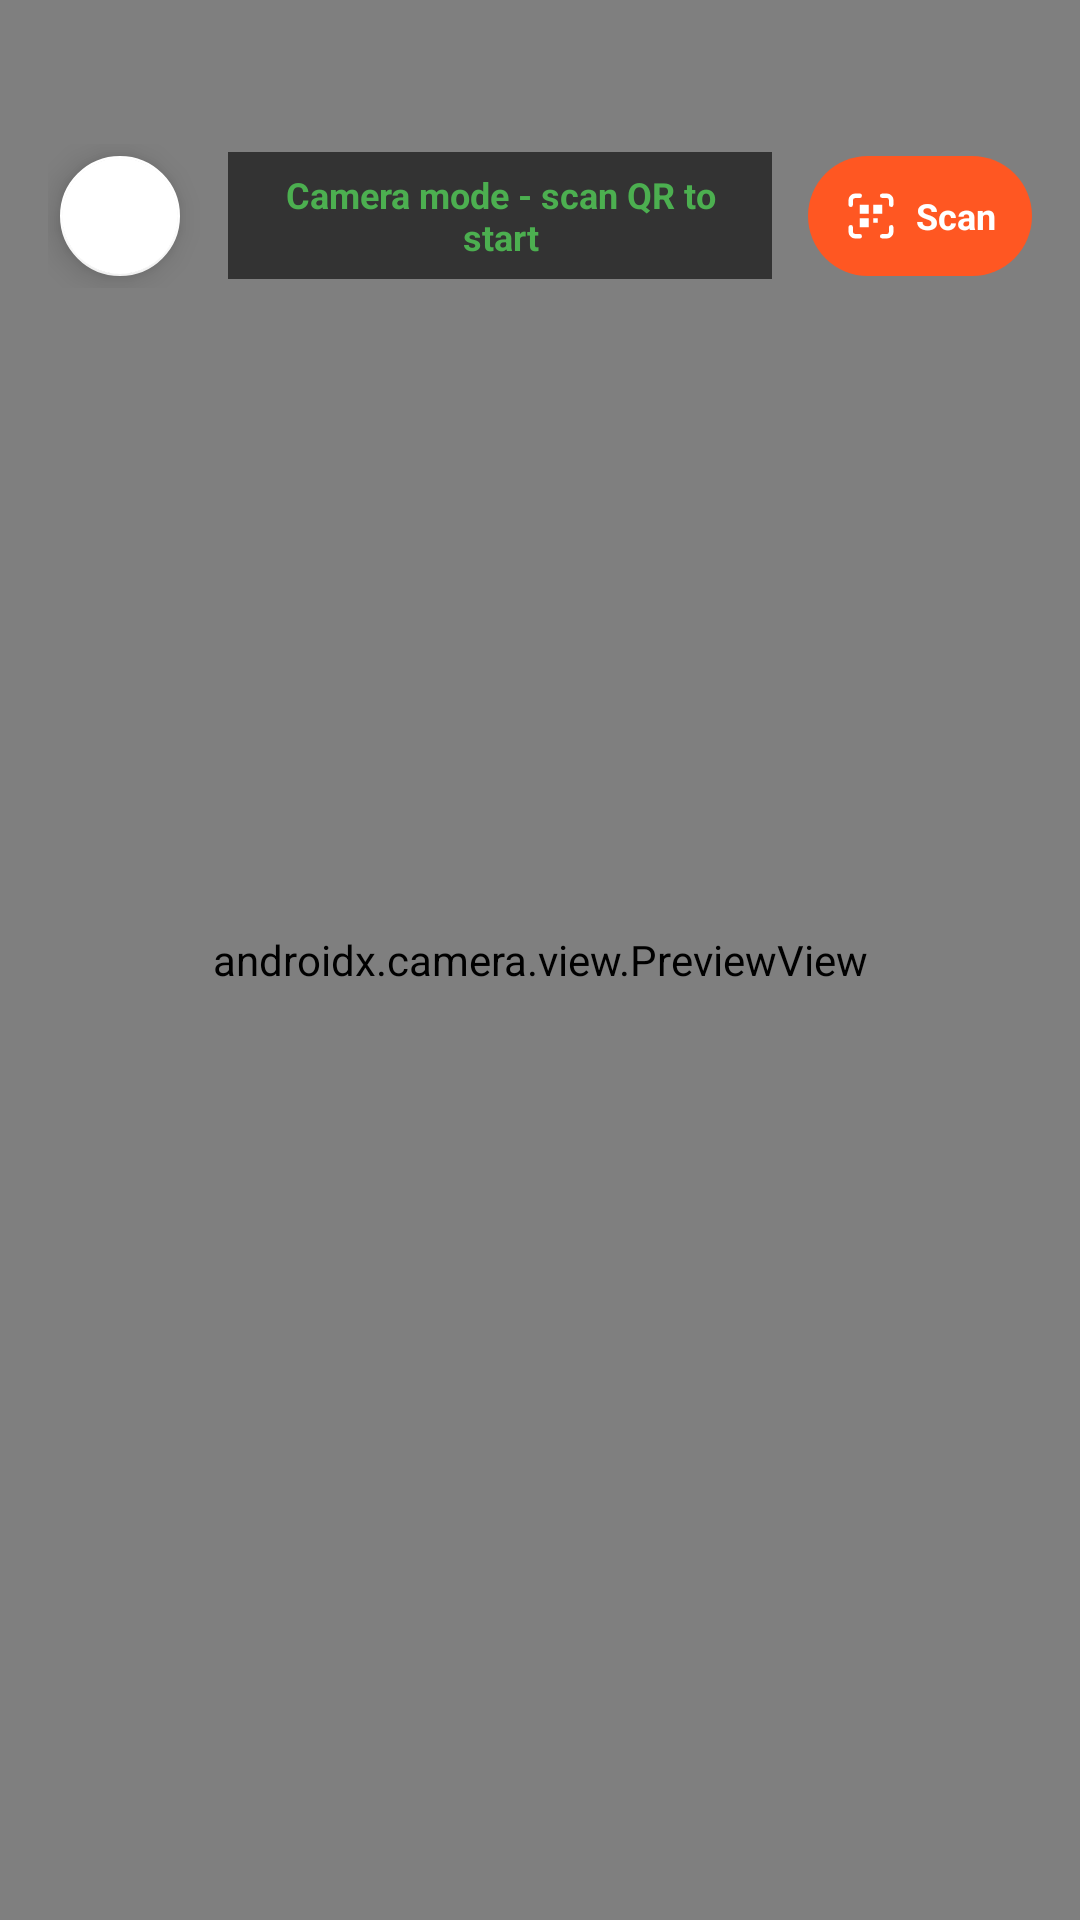

Write the Android layout XML for this screen, with the resource values it uses.
<!-- AndroidManifest.xml: application theme Theme.IndoorNavApp -->
<!-- res/layout/activity_camera_navigation.xml -->
<?xml version="1.0" encoding="utf-8"?>
<FrameLayout xmlns:android="http://schemas.android.com/apk/res/android"
    xmlns:app="http://schemas.android.com/apk/res-auto"
    android:layout_width="match_parent"
    android:layout_height="match_parent"
    android:background="#000000">

    <androidx.camera.view.PreviewView
        android:id="@+id/previewView"
        android:layout_width="match_parent"
        android:layout_height="match_parent" />

    <LinearLayout
        android:layout_width="match_parent"
        android:layout_height="wrap_content"
        android:layout_marginTop="32dp"
        android:gravity="center_vertical"
        android:orientation="horizontal"
        android:padding="16dp">

        <com.google.android.material.floatingactionbutton.FloatingActionButton
            android:id="@+id/fab_back"
            android:layout_width="wrap_content"
            android:layout_height="wrap_content"
            android:contentDescription="Back"
            app:backgroundTint="@color/white"
            app:fabSize="mini"
            app:srcCompat="@drawable/ic_back_arrow" />

        <TextView
            android:id="@+id/tv_tracking_status"
            android:layout_width="0dp"
            android:layout_height="wrap_content"
            android:layout_marginHorizontal="12dp"
            android:layout_weight="1"
            android:background="#99000000"
            android:gravity="center"
            android:paddingHorizontal="12dp"
            android:paddingVertical="6dp"
            android:text="Camera mode - scan QR to start"
            android:textColor="#4CAF50"
            android:textSize="12sp"
            android:textStyle="bold" />

        <LinearLayout
            android:id="@+id/btn_scan_qr"
            android:layout_width="wrap_content"
            android:layout_height="40dp"
            android:background="@drawable/bg_scan_button"
            android:gravity="center"
            android:orientation="horizontal"
            android:paddingHorizontal="12dp">

            <ImageView
                android:layout_width="18dp"
                android:layout_height="18dp"
                android:src="@drawable/ic_qr_scan"
                app:tint="@color/white" />

            <TextView
                android:id="@+id/tv_scan_btn"
                android:layout_width="wrap_content"
                android:layout_height="wrap_content"
                android:layout_marginStart="6dp"
                android:text="Scan"
                android:textColor="@color/white"
                android:textSize="12sp"
                android:textStyle="bold" />
        </LinearLayout>
    </LinearLayout>

    <TextView
        android:id="@+id/tv_direction_arrow"
        android:layout_width="76dp"
        android:layout_height="76dp"
        android:layout_gravity="center"
        android:gravity="center"
        android:background="@drawable/bg_arrow_circle"
        android:shadowColor="#000000"
        android:shadowRadius="8"
        android:text="&#8593;"
        android:textColor="#FFFFFF"
        android:textSize="46sp"
        android:visibility="gone" />

    <LinearLayout
        android:id="@+id/card_nav_info"
        android:layout_width="match_parent"
        android:layout_height="wrap_content"
        android:layout_gravity="bottom"
        android:layout_marginHorizontal="14dp"
        android:layout_marginBottom="22dp"
        android:background="@drawable/bg_recent_card"
        android:elevation="14dp"
        android:orientation="vertical"
        android:padding="14dp"
        android:visibility="gone">

        <TextView
            android:id="@+id/tv_destination"
            android:layout_width="match_parent"
            android:layout_height="wrap_content"
            android:ellipsize="end"
            android:maxLines="1"
            android:text="Camera positioning mode"
            android:textColor="@color/gray_800"
            android:textSize="15sp"
            android:textStyle="bold" />

        <LinearLayout
            android:layout_width="match_parent"
            android:layout_height="wrap_content"
            android:layout_marginTop="10dp"
            android:orientation="horizontal">

            <TextView
                android:id="@+id/tv_ar_distance"
                android:layout_width="0dp"
                android:layout_height="wrap_content"
                android:layout_weight="1"
                android:text="--"
                android:textColor="@color/gray_800"
                android:textSize="16sp"
                android:textStyle="bold" />

            <TextView
                android:id="@+id/tv_ar_position"
                android:layout_width="0dp"
                android:layout_height="wrap_content"
                android:layout_weight="1.4"
                android:gravity="center"
                android:text="--"
                android:textColor="@color/gray_700"
                android:textSize="13sp"
                android:textStyle="bold" />

            <TextView
                android:id="@+id/tv_ar_eta"
                android:layout_width="0dp"
                android:layout_height="wrap_content"
                android:layout_weight="1"
                android:gravity="end"
                android:text="--"
                android:textColor="@color/gray_800"
                android:textSize="16sp"
                android:textStyle="bold" />
        </LinearLayout>

        <TextView
            android:id="@+id/tv_nav_instruction"
            android:layout_width="match_parent"
            android:layout_height="wrap_content"
            android:layout_marginTop="10dp"
            android:background="@drawable/bg_instruction_chip"
            android:gravity="center"
            android:paddingHorizontal="10dp"
            android:paddingVertical="7dp"
            android:text="Scan QR to start"
            android:textColor="@color/white"
            android:textSize="12sp" />

        <LinearLayout
            android:id="@+id/btn_refresh_route"
            android:layout_width="match_parent"
            android:layout_height="38dp"
            android:layout_marginTop="8dp"
            android:background="@drawable/bg_icon_orange"
            android:gravity="center"
            android:orientation="horizontal">

            <ImageView
                android:layout_width="18dp"
                android:layout_height="18dp"
                android:src="@drawable/ic_refresh"
                app:tint="@color/white" />

            <TextView
                android:layout_width="wrap_content"
                android:layout_height="wrap_content"
                android:layout_marginStart="6dp"
                android:text="Refresh route"
                android:textColor="@color/white"
                android:textSize="12sp"
                android:textStyle="bold" />
        </LinearLayout>
    </LinearLayout>

</FrameLayout>
<!-- resources referenced by this layout -->
<resources>
  <color name="gray_700">#334155</color>
  <color name="gray_800">#1E293B</color>
  <color name="white">#FFFFFFFF</color>
  <!-- drawable bg_arrow_circle (drawable) -->
  <?xml version="1.0" encoding="utf-8"?>
  <shape xmlns:android="http://schemas.android.com/apk/res/android"
      android:shape="oval">
      <solid android:color="#80000000" />
      <stroke android:width="3dp" android:color="#FFFFFF" />
  </shape>
  <!-- drawable bg_icon_orange (drawable) -->
  <?xml version="1.0" encoding="utf-8"?>
  <shape xmlns:android="http://schemas.android.com/apk/res/android"
      android:shape="rectangle">
      <solid android:color="#FFF7ED" />
      <corners android:radius="14dp" />
  </shape>
  <!-- drawable bg_scan_button (drawable) -->
  <?xml version="1.0" encoding="utf-8"?>
  <shape xmlns:android="http://schemas.android.com/apk/res/android"
      android:shape="rectangle">
      <solid android:color="#FF5722" />
      <corners android:radius="28dp" />
  </shape>
  <!-- drawable ic_back_arrow (drawable) -->
  <?xml version="1.0" encoding="utf-8"?>
  <vector xmlns:android="http://schemas.android.com/apk/res/android"
      android:width="24dp"
      android:height="24dp"
      android:viewportWidth="24"
      android:viewportHeight="24">
      <path
          android:pathData="M19,12H5M12,19l-7,-7l7,-7"
          android:strokeColor="#FFFFFF"
          android:strokeWidth="2"
          android:strokeLineCap="round"
          android:strokeLineJoin="round"
          android:fillColor="@android:color/transparent" />
  </vector>
  <!-- drawable ic_refresh (drawable) -->
  <?xml version="1.0" encoding="utf-8"?>
  <vector xmlns:android="http://schemas.android.com/apk/res/android"
      android:width="24dp"
      android:height="24dp"
      android:viewportWidth="24"
      android:viewportHeight="24">
      <path
          android:fillColor="@android:color/transparent"
          android:pathData="M21,12a9,9 0,0 1,-15.39 6.36M3,12a9,9 0,0 1,15.39 -6.36"
          android:strokeColor="#FFFFFF"
          android:strokeLineCap="round"
          android:strokeLineJoin="round"
          android:strokeWidth="2" />
      <path
          android:fillColor="@android:color/transparent"
          android:pathData="M18,3v5h-5M6,21v-5h5"
          android:strokeColor="#FFFFFF"
          android:strokeLineCap="round"
          android:strokeLineJoin="round"
          android:strokeWidth="2" />
  </vector>
  <style name="Theme.IndoorNavApp" parent="Theme.MaterialComponents.Light.NoActionBar">
          <item name="colorPrimary">@color/blue_500</item>
          <item name="colorPrimaryVariant">@color/blue_700</item>
          <item name="colorOnPrimary">@color/white</item>
          <item name="colorSecondary">@color/blue_400</item>
          <item name="colorSecondaryVariant">@color/blue_600</item>
          <item name="colorOnSecondary">@color/white</item>
          <item name="android:statusBarColor">@color/header_start</item>
          <item name="android:windowLightStatusBar">false</item>
      </style>
  <color name="blue_500">#3B82F6</color>
  <color name="blue_700">#1D4ED8</color>
  <color name="blue_400">#60A5FA</color>
  <color name="blue_600">#2563EB</color>
  <color name="header_start">#1D4ED8</color>
</resources>
